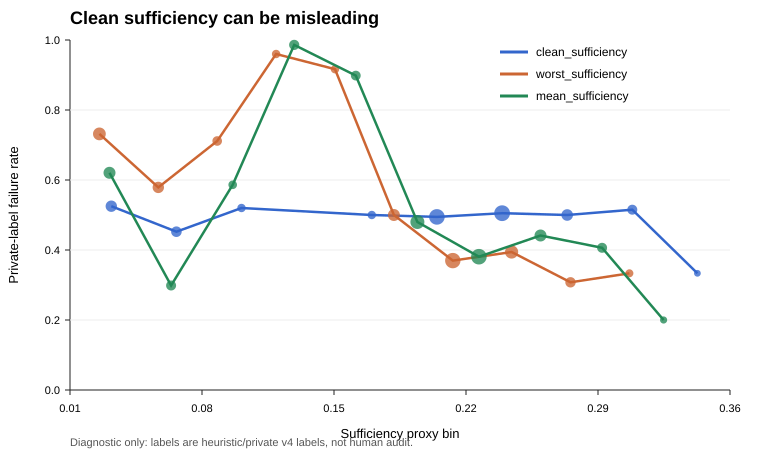

The table this chart was drawn from, first rows:
feature, bin_index, bin_lower, bin_upper, bin_midpoint, n, failures, failure_rate
clean_sufficiency, 0, 0.0125, 0.04682, 0.02966, 120, 63, 0.525
clean_sufficiency, 1, 0.04682, 0.08113, 0.06398, 84, 38, 0.4524
clean_sufficiency, 2, 0.08113, 0.1155, 0.09829, 25, 13, 0.52
clean_sufficiency, 3, 0.1155, 0.1498, 0.1326, 0, 0, 
clean_sufficiency, 4, 0.1498, 0.1841, 0.1669, 24, 12, 0.5
clean_sufficiency, 5, 0.1841, 0.2184, 0.2012, 368, 182, 0.4946
clean_sufficiency, 6, 0.2184, 0.2527, 0.2356, 388, 196, 0.5052
clean_sufficiency, 7, 0.2527, 0.287, 0.2699, 122, 61, 0.5
clean_sufficiency, 8, 0.287, 0.3214, 0.3042, 66, 34, 0.5152
clean_sufficiency, 9, 0.3214, 0.3557, 0.3385, 3, 1, 0.3333
worst_sufficiency, 0, 0.007899, 0.03893, 0.02341, 190, 139, 0.7316
worst_sufficiency, 1, 0.03893, 0.06996, 0.05444, 114, 66, 0.5789
worst_sufficiency, 2, 0.06996, 0.101, 0.08547, 52, 37, 0.7115
worst_sufficiency, 3, 0.101, 0.132, 0.1165, 25, 24, 0.96
worst_sufficiency, 4, 0.132, 0.163, 0.1475, 24, 22, 0.9167
worst_sufficiency, 5, 0.163, 0.1941, 0.1786, 140, 70, 0.5
worst_sufficiency, 6, 0.1941, 0.2251, 0.2096, 349, 129, 0.3696
worst_sufficiency, 7, 0.2251, 0.2561, 0.2406, 213, 84, 0.3944
worst_sufficiency, 8, 0.2561, 0.2872, 0.2716, 78, 24, 0.3077
worst_sufficiency, 9, 0.2872, 0.3182, 0.3027, 15, 5, 0.3333
mean_sufficiency, 0, 0.0125, 0.04494, 0.02872, 145, 90, 0.6207
mean_sufficiency, 1, 0.04494, 0.07738, 0.06116, 67, 20, 0.2985
mean_sufficiency, 2, 0.07738, 0.1098, 0.09361, 29, 17, 0.5862
mean_sufficiency, 3, 0.1098, 0.1423, 0.126, 71, 70, 0.9859
mean_sufficiency, 4, 0.1423, 0.1747, 0.1585, 59, 53, 0.8983
mean_sufficiency, 5, 0.1747, 0.2072, 0.1909, 250, 120, 0.48
mean_sufficiency, 6, 0.2072, 0.2396, 0.2234, 365, 139, 0.3808
mean_sufficiency, 7, 0.2396, 0.272, 0.2558, 145, 64, 0.4414
mean_sufficiency, 8, 0.272, 0.3045, 0.2883, 64, 26, 0.4062
mean_sufficiency, 9, 0.3045, 0.3369, 0.3207, 5, 1, 0.2
